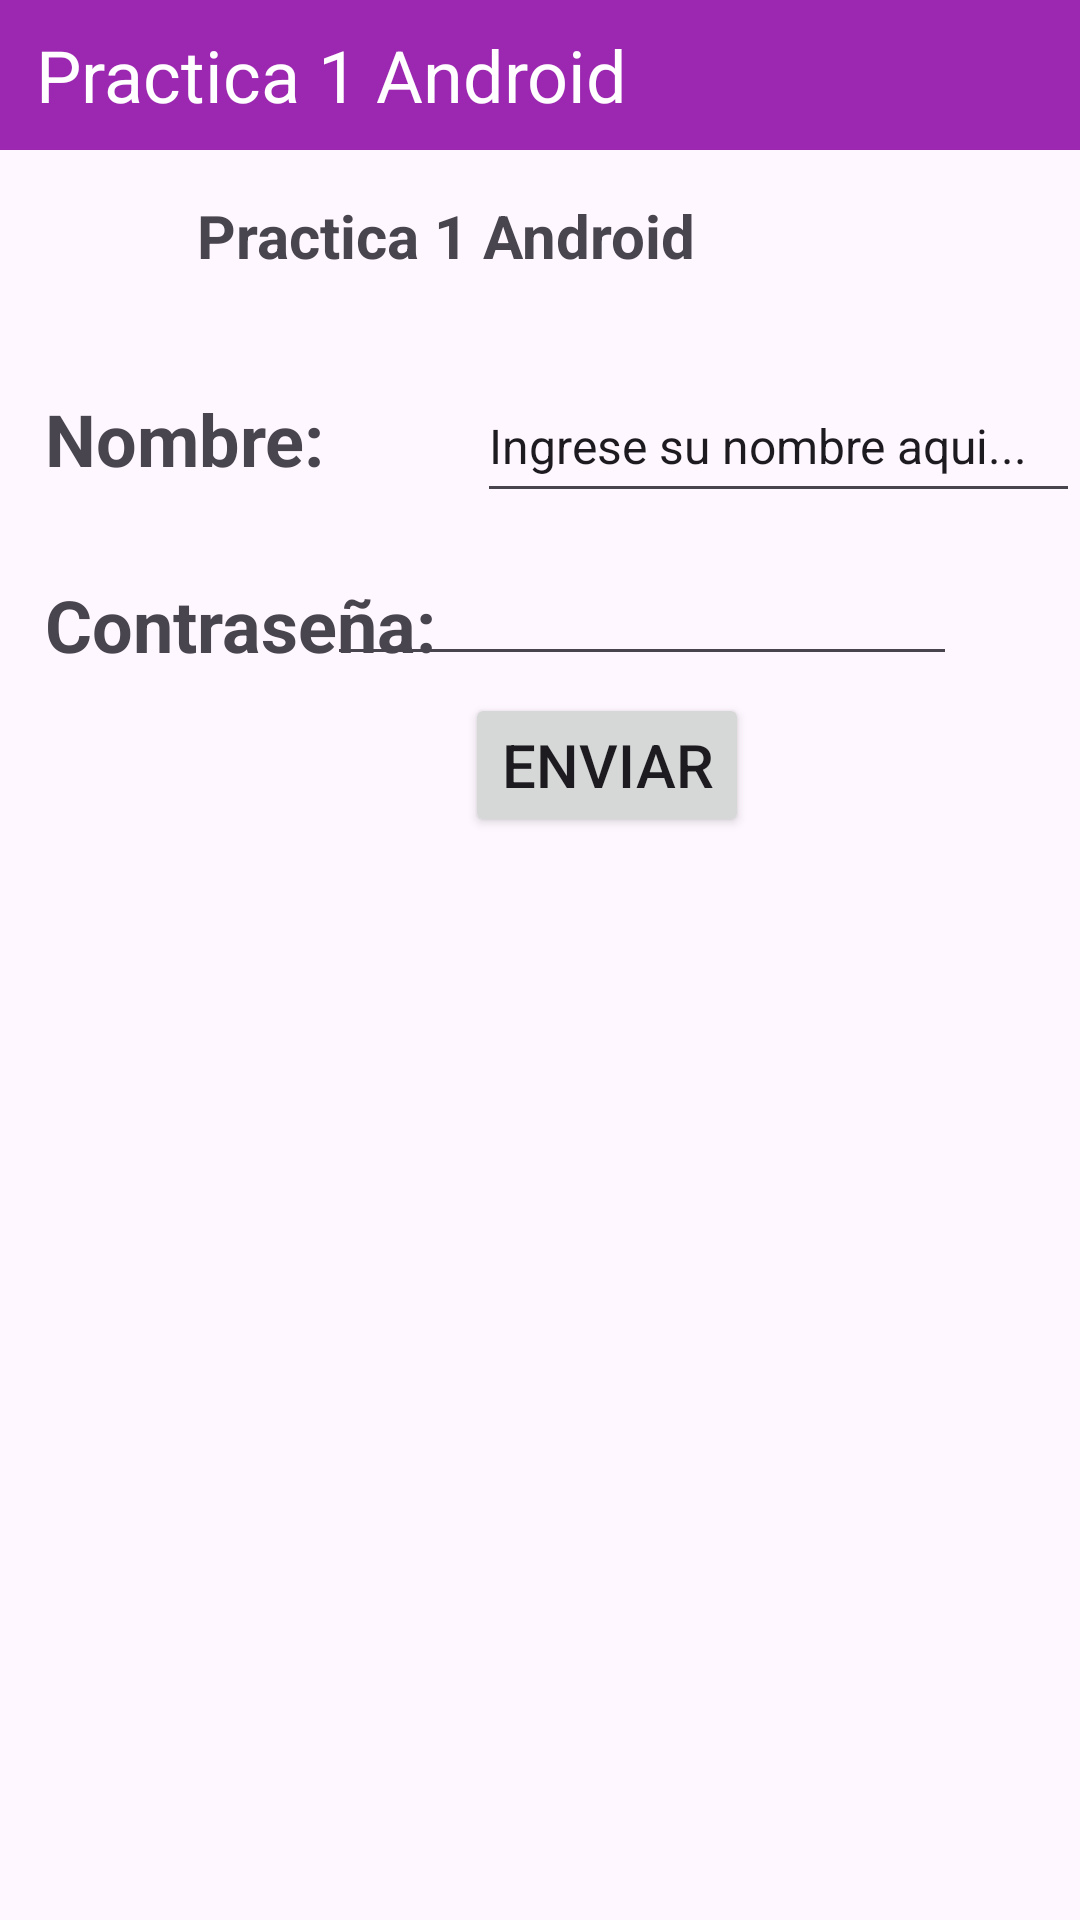

Reconstruct the res/layout file that produces this screen, plus the resources it refers to.
<!-- AndroidManifest.xml: application theme Theme.Hola_mundo_Joseph -->
<!-- res/layout/activity_main.xml -->
<?xml version="1.0" encoding="utf-8"?>
<RelativeLayout xmlns:android="http://schemas.android.com/apk/res/android"
    xmlns:app="http://schemas.android.com/apk/res-auto"
    xmlns:tools="http://schemas.android.com/tools"
    android:layout_width="match_parent"
    android:layout_height="match_parent"
    android:textAlignment="viewStart"
    tools:context=".Principal">


    <TextView
        android:id="@+id/textView_contrasena"
        android:layout_width="wrap_content"
        android:layout_height="wrap_content"
        android:layout_alignParentStart="true"
        android:layout_alignParentTop="true"
        android:layout_marginStart="15dp"
        android:layout_marginTop="192dp"
        android:background="@android:color/transparent"
        android:text="Contraseña:"
        android:textSize="24sp"
        android:textStyle="bold"
        tools:layout_editor_absoluteX="16dp"
        tools:layout_editor_absoluteY="117dp" />

    <TextView
        android:id="@+id/textView_titulo"
        android:layout_width="411dp"
        android:layout_height="50dp"
        android:background="#9C27B0"
        android:gravity="center_vertical"
        android:text="  Practica 1 Android "
        android:textAllCaps="false"
        android:textColor="#FFFFFF"
        android:textSize="24sp"
        tools:layout_editor_absoluteX="-1dp"
        tools:layout_editor_absoluteY="-2dp" />

    <EditText
        android:id="@+id/editText_nombre"
        android:layout_width="210dp"
        android:layout_height="48dp"
        android:layout_alignParentStart="true"
        android:layout_alignParentTop="true"
        android:layout_centerHorizontal="true"
        android:layout_marginStart="159dp"
        android:layout_marginTop="123dp"
        android:ems="10"
        android:inputType="text"
        android:text="Ingrese su nombre aqui..."
        android:textSize="16sp"
        tools:layout_editor_absoluteX="123dp"
        tools:layout_editor_absoluteY="117dp" />

    <TextView
        android:id="@+id/textView_nombre"
        android:layout_width="wrap_content"
        android:layout_height="wrap_content"
        android:layout_alignParentStart="true"
        android:layout_alignParentTop="true"
        android:layout_marginStart="15dp"
        android:layout_marginTop="130dp"
        android:background="@android:color/transparent"
        android:text="Nombre:"
        android:textSize="24sp"
        android:textStyle="bold"
        tools:layout_editor_absoluteX="16dp"
        tools:layout_editor_absoluteY="117dp" />

    <TextView
        android:id="@+id/textView_titulo_2"
        android:layout_width="wrap_content"
        android:layout_height="wrap_content"
        android:layout_alignParentTop="true"
        android:layout_alignParentEnd="true"
        android:layout_centerHorizontal="true"
        android:layout_marginTop="65dp"
        android:layout_marginEnd="128dp"
        android:background="@android:color/transparent"
        android:text="Practica 1 Android"
        android:textStyle="bold"
        android:textSize="20sp"
        tools:layout_editor_absoluteX="120dp"
        tools:layout_editor_absoluteY="64dp" />

    <Button
        android:id="@+id/button_enviar"
        android:layout_width="wrap_content"
        android:layout_height="wrap_content"
        android:layout_alignParentStart="true"
        android:layout_alignParentBottom="true"
        android:layout_centerHorizontal="true"
        android:layout_marginStart="155dp"
        android:layout_marginBottom="361dp"
        android:text="Enviar"
        android:textSize="20sp"
        tools:layout_editor_absoluteX="144dp"
        tools:layout_editor_absoluteY="210dp" />

    <EditText
        android:id="@+id/editTextText_Password"
        android:layout_width="wrap_content"
        android:layout_height="wrap_content"
        android:layout_alignParentTop="true"
        android:layout_alignParentEnd="true"
        android:layout_marginTop="184dp"
        android:layout_marginEnd="41dp"
        android:ems="10"
        android:inputType="textPassword" />

</RelativeLayout>
<!-- resources referenced by this layout -->
<resources>
  <style name="Theme.Hola_mundo_Joseph" parent="Base.Theme.Hola_mundo_Joseph" />
  <style name="Base.Theme.Hola_mundo_Joseph" parent="Theme.Material3.DayNight.NoActionBar">
          
          
      </style>
</resources>
